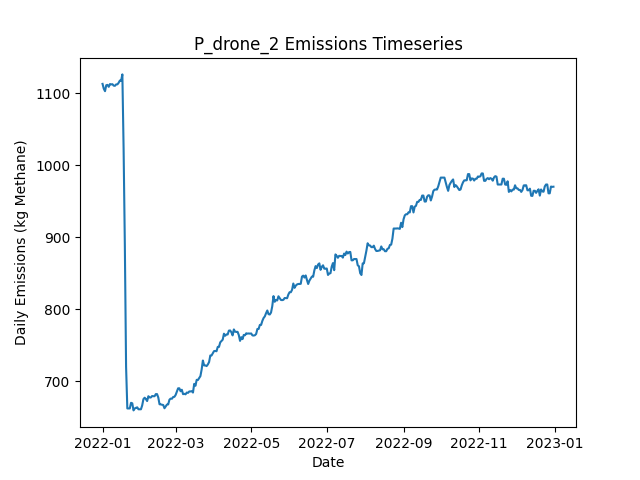

Source data for this figure (header and first rows):
Date, Daily Emissions (Kg Methane), Daily Mitigable Emissions (Kg Methane), Daily Non-Mitigable Emissions (Kg Methan…, Daily Cost ($), Active Leaks, New Leaks, Leaks Repaired, Leaks Naturally Repaired, Leaks Tagged, Daily Repair Cost ($), Daily Natural Repair Cost ($), drone Deployment Cost ($), drone Sites flagged for Follow-Up, drone Leaks tagged for repair, drone Sites Visited, drone Travel Time (Minutes), drone Survey Time (Minutes), OGI_FU Deployment Cost ($), OGI_FU Sites flagged for Follow-Up, OGI_FU Leaks tagged for repair, OGI_FU Sites Visited, OGI_FU Travel Time (Minutes), OGI_FU Survey Time (Minutes)
2022-01-01, 1113, 776.7, 336, 500, 392, 394, 0, 1, 0.00000, 0.00000, 200, 500, 0, , 9, 300, 180, 0.00000, , 0, 0, 0, 0
2022-01-02, 1106, 768, 338, 500, 391, 2, 0, 3, 0.00000, 0.00000, 600, 500, 0, , 1, 30, 20, 0.00000, , 0, 0, 0, 0
2022-01-03, 1103, 762.6, 339.9, 1000, 390, 1, 0, 2, 40, 0.00000, 400, 0.00000, 9, , 0, 0, 0, 1000, , 40, 3, 120, 360
2022-01-04, 1111, 770.9, 339.9, 1000, 391, 2, 0, 1, 37, 0.00000, 200, 0.00000, 1, , 0, 0, 0, 1000, , 37, 3, 120, 360
2022-01-05, 1111, 771.3, 339.9, 1000, 392, 1, 0, 0, 49, 0.00000, 0.00000, 0.00000, 0, , 0, 0, 0, 1000, , 49, 3, 120, 360
2022-01-06, 1109, 768.7, 339.9, 500, 391, 0, 0, 1, 19, 0.00000, 200, 0.00000, 0, , 0, 0, 0, 500, , 19, 1, 30, 120
2022-01-07, 1112, 774.5, 338, 0.00000, 390, 1, 0, 1, 0.00000, 0.00000, 200, 0.00000, 0, , 0, 0, 0, 0.00000, , 0, 0, 0, 0
2022-01-08, 1112, 774.5, 337.5, 0.00000, 389, 0, 0, 0, 0.00000, 0.00000, 0.00000, 0.00000, 0, , 0, 0, 0, 0.00000, , 0, 0, 0, 0
2022-01-09, 1112, 774.7, 337.5, 0.00000, 390, 2, 0, 1, 0.00000, 0.00000, 200, 0.00000, 0, , 0, 0, 0, 0.00000, , 0, 0, 0, 0
2022-01-10, 1110, 774.7, 335.5, 0.00000, 389, 0, 0, 0, 0.00000, 0.00000, 0.00000, 0.00000, 0, , 0, 0, 0, 0.00000, , 0, 0, 0, 0
2022-01-11, 1110, 774.5, 335.5, 0.00000, 388, 0, 0, 1, 0.00000, 0.00000, 200, 0.00000, 0, , 0, 0, 0, 0.00000, , 0, 0, 0, 0
2022-01-12, 1112, 774.5, 337.5, 0.00000, 389, 1, 0, 0, 0.00000, 0.00000, 0.00000, 0.00000, 0, , 0, 0, 0, 0.00000, , 0, 0, 0, 0
2022-01-13, 1112, 774.5, 337.5, 0.00000, 389, 0, 0, 0, 0.00000, 0.00000, 0.00000, 0.00000, 0, , 0, 0, 0, 0.00000, , 0, 0, 0, 0
2022-01-14, 1114, 777.2, 337.1, 0.00000, 389, 1, 0, 0, 0.00000, 0.00000, 0.00000, 0.00000, 0, , 0, 0, 0, 0.00000, , 0, 0, 0, 0
2022-01-15, 1117, 780.3, 337.1, 0.00000, 391, 2, 0, 0, 0.00000, 0.00000, 0.00000, 0.00000, 0, , 0, 0, 0, 0.00000, , 0, 0, 0, 0
2022-01-16, 1117, 780.5, 336.6, 0.00000, 391, 1, 0, 0, 0.00000, 0.00000, 0.00000, 0.00000, 0, , 0, 0, 0, 0.00000, , 0, 0, 0, 0
2022-01-17, 1126, 789.2, 336.6, 0.00000, 393, 2, 0, 0, 0.00000, 0.00000, 0.00000, 0.00000, 0, , 0, 0, 0, 0.00000, , 0, 0, 0, 0
2022-01-18, 1023, 684.2, 338.6, 6200, 366, 4, 31, 0, 0.00000, 6200, 0.00000, 0.00000, 0, , 0, 0, 0, 0.00000, , 0, 0, 0, 0
2022-01-19, 889.2, 550.6, 338.6, 6200, 335, 1, 31, 1, 0.00000, 6200, 200, 0.00000, 0, , 0, 0, 0, 0.00000, , 0, 0, 0, 0
2022-01-20, 720.1, 374.5, 345.6, 8200, 291, 1, 41, 3, 0.00000, 8200, 600, 0.00000, 0, , 0, 0, 0, 0.00000, , 0, 0, 0, 0
2022-01-21, 662.4, 316.9, 345.6, 2800, 279, 2, 14, 0, 0.00000, 2800, 0.00000, 0.00000, 0, , 0, 0, 0, 0.00000, , 0, 0, 0, 0
2022-01-22, 662.4, 316.9, 345.6, 0.00000, 279, 0, 0, 0, 0.00000, 0.00000, 0.00000, 0.00000, 0, , 0, 0, 0, 0.00000, , 0, 0, 0, 0
2022-01-23, 662.4, 316.9, 345.6, 0.00000, 279, 0, 0, 0, 0.00000, 0.00000, 0.00000, 0.00000, 0, , 0, 0, 0, 0.00000, , 0, 0, 0, 0
2022-01-24, 670.2, 324.9, 345.3, 0.00000, 278, 1, 0, 1, 0.00000, 0.00000, 200, 0.00000, 0, , 0, 0, 0, 0.00000, , 0, 0, 0, 0
2022-01-25, 669.5, 322.2, 347.3, 0.00000, 278, 1, 0, 1, 0.00000, 0.00000, 200, 0.00000, 0, , 0, 0, 0, 0.00000, , 0, 0, 0, 0
2022-01-26, 659.7, 321.3, 338.4, 0.00000, 278, 2, 0, 1, 0.00000, 0.00000, 200, 0.00000, 0, , 0, 0, 0, 0.00000, , 0, 0, 0, 0
2022-01-27, 662.4, 324, 338.4, 0.00000, 279, 2, 0, 0, 0.00000, 0.00000, 0.00000, 0.00000, 0, , 0, 0, 0, 0.00000, , 0, 0, 0, 0
2022-01-28, 663.3, 324.9, 338.4, 0.00000, 282, 3, 0, 0, 0.00000, 0.00000, 0.00000, 0.00000, 0, , 0, 0, 0, 0.00000, , 0, 0, 0, 0
2022-01-29, 663.9, 325.1, 338.8, 0.00000, 284, 2, 0, 0, 0.00000, 0.00000, 0.00000, 0.00000, 0, , 0, 0, 0, 0.00000, , 0, 0, 0, 0
2022-01-30, 661.3, 322.4, 338.8, 0.00000, 283, 0, 0, 1, 0.00000, 0.00000, 200, 0.00000, 0, , 0, 0, 0, 0.00000, , 0, 0, 0, 0
2022-01-31, 661.3, 322.4, 338.8, 0.00000, 283, 0, 0, 0, 0.00000, 0.00000, 0.00000, 0.00000, 0, , 0, 0, 0, 0.00000, , 0, 0, 0, 0
2022-02-01, 661.3, 322.4, 338.8, 0.00000, 283, 0, 0, 0, 0.00000, 0.00000, 0.00000, 0.00000, 0, , 0, 0, 0, 0.00000, , 0, 0, 0, 0
2022-02-02, 666.6, 327.8, 338.8, 0.00000, 285, 2, 0, 0, 0.00000, 0.00000, 0.00000, 0.00000, 0, , 0, 0, 0, 0.00000, , 0, 0, 0, 0
2022-02-03, 675.3, 336.5, 338.8, 0.00000, 287, 2, 0, 0, 0.00000, 0.00000, 0.00000, 0.00000, 0, , 0, 0, 0, 0.00000, , 0, 0, 0, 0
2022-02-04, 677.3, 336.5, 340.8, 0.00000, 288, 1, 0, 0, 0.00000, 0.00000, 0.00000, 0.00000, 0, , 0, 0, 0, 0.00000, , 0, 0, 0, 0
2022-02-05, 675.3, 336.5, 338.8, 0.00000, 287, 0, 0, 0, 0.00000, 0.00000, 0.00000, 0.00000, 0, , 0, 0, 0, 0.00000, , 0, 0, 0, 0
2022-02-06, 672.7, 342.5, 330.1, 0.00000, 288, 2, 0, 0, 0.00000, 0.00000, 0.00000, 0.00000, 0, , 0, 0, 0, 0.00000, , 0, 0, 0, 0
2022-02-07, 679.4, 341, 338.4, 0.00000, 288, 1, 0, 1, 0.00000, 0.00000, 200, 0.00000, 0, , 0, 0, 0, 0.00000, , 0, 0, 0, 0
2022-02-08, 677.6, 341.2, 336.4, 0.00000, 288, 1, 0, 0, 0.00000, 0.00000, 0.00000, 0.00000, 0, , 0, 0, 0, 0.00000, , 0, 0, 0, 0
2022-02-09, 677.6, 341.2, 336.4, 0.00000, 288, 0, 0, 0, 0.00000, 0.00000, 0.00000, 0.00000, 0, , 0, 0, 0, 0.00000, , 0, 0, 0, 0
2022-02-10, 679.6, 343.7, 336, 0.00000, 287, 1, 0, 1, 0.00000, 0.00000, 200, 0.00000, 0, , 0, 0, 0, 0.00000, , 0, 0, 0, 0
2022-02-11, 679.4, 343.7, 335.7, 0.00000, 286, 0, 0, 0, 0.00000, 0.00000, 0.00000, 0.00000, 0, , 0, 0, 0, 0.00000, , 0, 0, 0, 0
2022-02-12, 679.4, 343.7, 335.7, 0.00000, 286, 0, 0, 0, 0.00000, 0.00000, 0.00000, 0.00000, 0, , 0, 0, 0, 0.00000, , 0, 0, 0, 0
2022-02-13, 682.3, 346.3, 336, 0.00000, 288, 2, 0, 0, 0.00000, 0.00000, 0.00000, 0.00000, 0, , 0, 0, 0, 0.00000, , 0, 0, 0, 0
2022-02-14, 682.3, 346.3, 336, 0.00000, 288, 0, 0, 0, 0.00000, 0.00000, 0.00000, 0.00000, 0, , 0, 0, 0, 0.00000, , 0, 0, 0, 0
2022-02-15, 677.6, 341.7, 336, 0.00000, 286, 0, 0, 2, 0.00000, 0.00000, 400, 0.00000, 0, , 0, 0, 0, 0.00000, , 0, 0, 0, 0
2022-02-16, 668.2, 341.7, 326.6, 0.00000, 284, 0, 0, 0, 0.00000, 0.00000, 0.00000, 0.00000, 0, , 0, 0, 0, 0.00000, , 0, 0, 0, 0
2022-02-17, 668, 341.4, 326.6, 0.00000, 283, 0, 0, 1, 0.00000, 0.00000, 200, 0.00000, 0, , 0, 0, 0, 0.00000, , 0, 0, 0, 0
2022-02-18, 667.6, 341, 326.6, 0.00000, 282, 0, 0, 1, 0.00000, 0.00000, 200, 0.00000, 0, , 0, 0, 0, 0.00000, , 0, 0, 0, 0
2022-02-19, 667.1, 342.5, 324.6, 0.00000, 282, 1, 0, 0, 0.00000, 0.00000, 0.00000, 0.00000, 0, , 0, 0, 0, 0.00000, , 0, 0, 0, 0
2022-02-20, 662.7, 338.1, 324.6, 0.00000, 281, 0, 0, 1, 0.00000, 0.00000, 200, 0.00000, 0, , 0, 0, 0, 0.00000, , 0, 0, 0, 0
2022-02-21, 665.1, 340.5, 324.6, 0.00000, 281, 1, 0, 1, 0.00000, 0.00000, 200, 0.00000, 0, , 0, 0, 0, 0.00000, , 0, 0, 0, 0
2022-02-22, 667.8, 343.2, 324.6, 0.00000, 282, 1, 0, 0, 0.00000, 0.00000, 0.00000, 0.00000, 0, , 0, 0, 0, 0.00000, , 0, 0, 0, 0
2022-02-23, 668, 343.2, 324.8, 0.00000, 283, 1, 0, 0, 0.00000, 0.00000, 0.00000, 0.00000, 0, , 0, 0, 0, 0.00000, , 0, 0, 0, 0
2022-02-24, 674.5, 349.7, 324.8, 0.00000, 284, 3, 0, 2, 0.00000, 0.00000, 400, 0.00000, 0, , 0, 0, 0, 0.00000, , 0, 0, 0, 0
2022-02-25, 676.1, 351.3, 324.8, 0.00000, 285, 1, 0, 0, 0.00000, 0.00000, 0.00000, 0.00000, 0, , 0, 0, 0, 0.00000, , 0, 0, 0, 0
2022-02-26, 675.9, 351, 324.8, 0.00000, 284, 0, 0, 1, 0.00000, 0.00000, 200, 0.00000, 0, , 0, 0, 0, 0.00000, , 0, 0, 0, 0
2022-02-27, 678.3, 351.3, 327, 0.00000, 287, 3, 0, 0, 0.00000, 0.00000, 0.00000, 0.00000, 0, , 0, 0, 0, 0.00000, , 0, 0, 0, 0
2022-02-28, 678.5, 351.5, 327, 0.00000, 288, 3, 0, 2, 0.00000, 0.00000, 400, 0.00000, 0, , 0, 0, 0, 0.00000, , 0, 0, 0, 0
2022-03-01, 681.2, 354.2, 327, 0.00000, 289, 1, 0, 0, 0.00000, 0.00000, 0.00000, 0.00000, 0, , 0, 0, 0, 0.00000, , 0, 0, 0, 0
... 305 more rows
